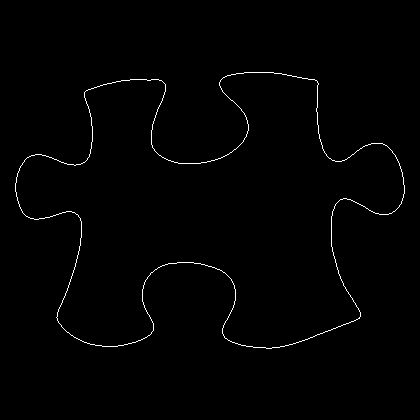

Source data for this figure (header and first rows):
15, 183
15, 184
15, 185
15, 186
15, 187
15, 188
15, 189
15, 190
15, 191
16, 192
16, 193
16, 194
16, 195
16, 196
17, 197
17, 198
17, 199
17, 200
18, 201
18, 202
18, 203
19, 204
19, 205
19, 206
20, 207
20, 208
21, 209
21, 210
22, 211
22, 212
23, 213
24, 214
25, 215
26, 216
27, 216
28, 217
29, 217
30, 218
31, 218
32, 218
33, 218
34, 219
35, 219
36, 219
37, 219
38, 219
39, 218
40, 218
41, 218
42, 218
43, 218
44, 218
45, 217
46, 217
47, 217
48, 217
49, 217
50, 216
51, 216
52, 216
53, 215
... 1,480 more rows
